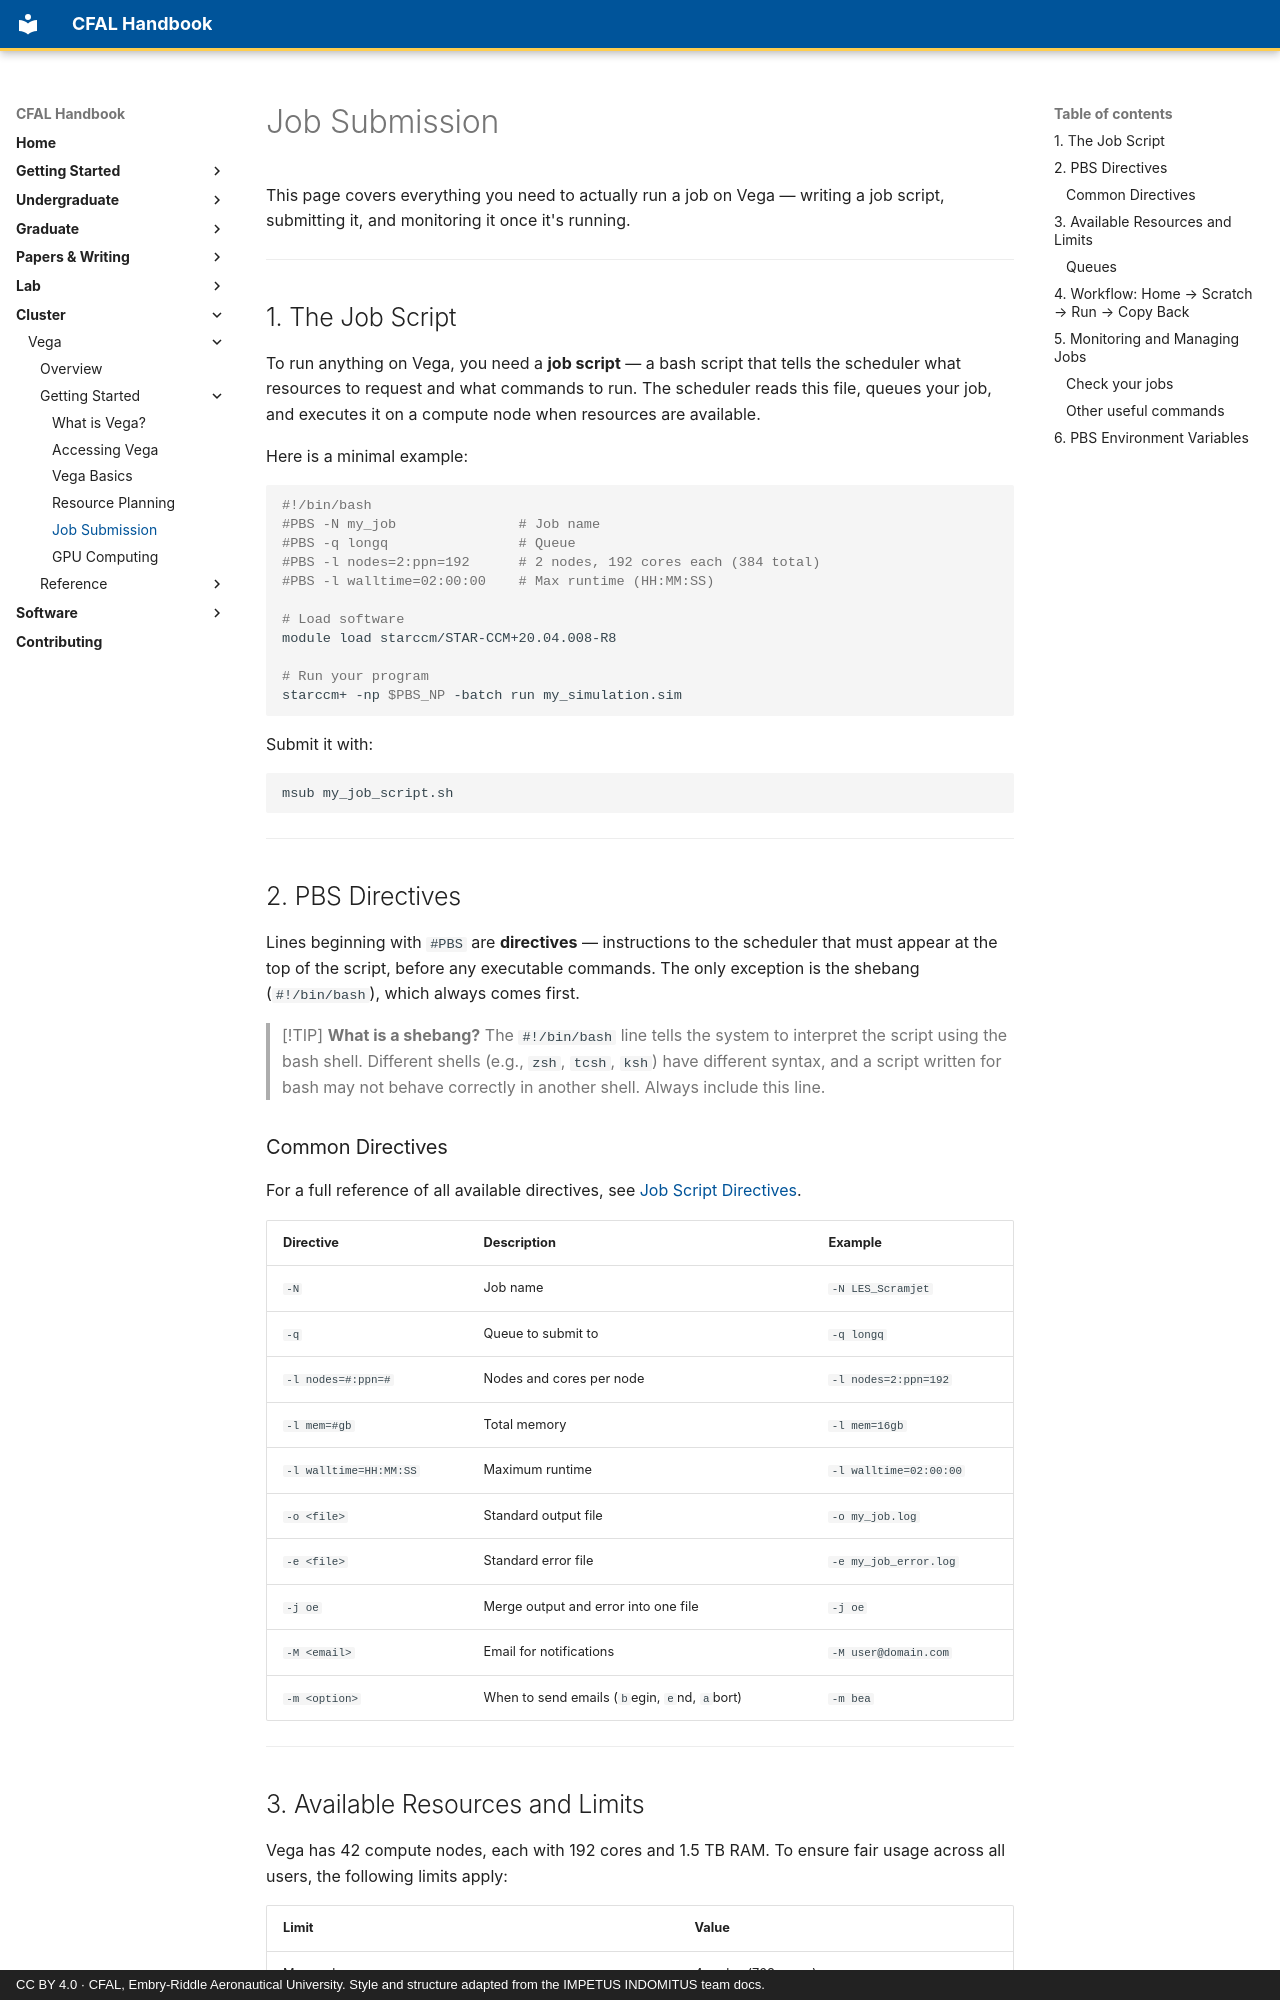

repository: jasiatico/CFAL-Documentation · page: cluster/vega/getting-started/05_job_submission/index.html · generator: mkdocs · copyright: CC BY 4.0 · CFAL, Embry-Riddle Aeronautical University. Style and structure adapted from the IMPETUS INDOMITUS team docs.

# Job Submission

This page covers everything you need to actually run a job on Vega — writing a job script, submitting it, and monitoring it once it's running.

---

## 1. The Job Script

To run anything on Vega, you need a **job script** — a bash script that tells the scheduler what resources to request and what commands to run. The scheduler reads this file, queues your job, and executes it on a compute node when resources are available.

Here is a minimal example:

```bash
#!/bin/bash
#PBS -N my_job               # Job name
#PBS -q longq                # Queue
#PBS -l nodes=2:ppn=192      # 2 nodes, 192 cores each (384 total)
#PBS -l walltime=02:00:00    # Max runtime (HH:MM:SS)

# Load software
module load starccm/STAR-CCM+20.04.008-R8

# Run your program
starccm+ -np $PBS_NP -batch run my_simulation.sim
```

Submit it with:

```bash
msub my_job_script.sh
```

---

## 2. PBS Directives

Lines beginning with `#PBS` are **directives** — instructions to the scheduler that must appear at the top of the script, before any executable commands. The only exception is the shebang (`#!/bin/bash`), which always comes first.

> [!TIP]
> **What is a shebang?**
> The `#!/bin/bash` line tells the system to interpret the script using the bash shell. Different shells (e.g., `zsh`, `tcsh`, `ksh`) have different syntax, and a script written for bash may not behave correctly in another shell. Always include this line.

### Common Directives

For a full reference of all available directives, see [Job Script Directives](../reference/job_script_directives.md).

| Directive | Description | Example |
|-----------|-------------|---------|
| `-N` | Job name | `-N LES_Scramjet` |
| `-q` | Queue to submit to | `-q longq` |
| `-l nodes=#:ppn=#` | Nodes and cores per node | `-l nodes=2:ppn=192` |
| `-l mem=#gb` | Total memory | `-l mem=16gb` |
| `-l walltime=HH:MM:SS` | Maximum runtime | `-l walltime=02:00:00` |
| `-o <file>` | Standard output file | `-o my_job.log` |
| `-e <file>` | Standard error file | `-e my_job_error.log` |
| `-j oe` | Merge output and error into one file | `-j oe` |
| `-M <email>` | Email for notifications | `-M user@domain.com` |
| `-m <option>` | When to send emails (`b`egin, `e`nd, `a`bort) | `-m bea` |

---
